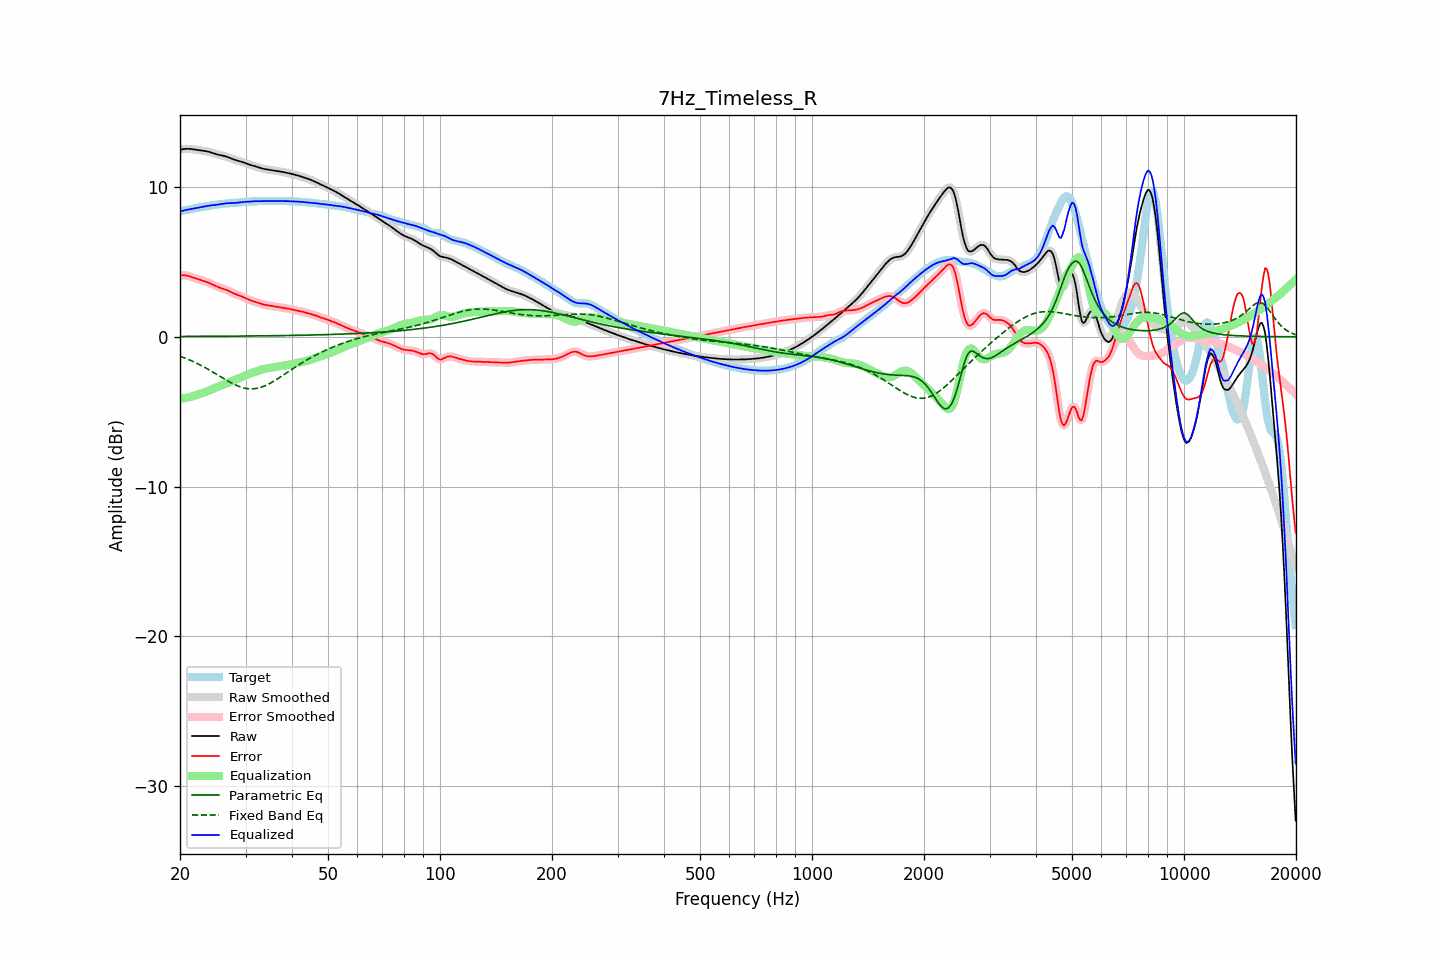

Source data for this figure (header and first rows):
frequency, raw, error, smoothed, error_smoothed, equalization, parametric_eq, fixed_band_eq, equalized_raw, equalized_smoothed, target
20.00, 12.49, 4.11, 12.49, 4.11, -4.13, 0.02, -1.29, 8.36, 8.36, 8.37
20.20, 12.51, 4.12, 12.51, 4.12, -4.12, 0.02, -1.33, 8.39, 8.39, 8.39
20.40, 12.53, 4.11, 12.53, 4.11, -4.11, 0.02, -1.37, 8.42, 8.42, 8.42
20.61, 12.54, 4.11, 12.54, 4.10, -4.09, 0.02, -1.42, 8.45, 8.45, 8.44
20.81, 12.55, 4.09, 12.55, 4.09, -4.08, 0.02, -1.46, 8.48, 8.48, 8.46
21.02, 12.55, 4.07, 12.55, 4.07, -4.05, 0.02, -1.50, 8.50, 8.50, 8.49
21.23, 12.55, 4.04, 12.55, 4.04, -4.03, 0.02, -1.55, 8.52, 8.52, 8.51
21.44, 12.54, 4.00, 12.54, 4.00, -4.00, 0.03, -1.60, 8.53, 8.53, 8.53
21.66, 12.52, 3.97, 12.52, 3.97, -3.97, 0.03, -1.64, 8.55, 8.55, 8.55
21.87, 12.50, 3.93, 12.50, 3.93, -3.93, 0.03, -1.69, 8.57, 8.57, 8.57
22.09, 12.49, 3.89, 12.49, 3.89, -3.90, 0.03, -1.74, 8.59, 8.59, 8.60
22.31, 12.47, 3.86, 12.47, 3.86, -3.86, 0.03, -1.80, 8.61, 8.61, 8.62
22.54, 12.46, 3.82, 12.46, 3.82, -3.83, 0.03, -1.85, 8.63, 8.63, 8.63
22.76, 12.44, 3.79, 12.44, 3.79, -3.79, 0.03, -1.91, 8.65, 8.65, 8.65
22.99, 12.43, 3.75, 12.43, 3.75, -3.76, 0.03, -1.96, 8.67, 8.67, 8.67
23.22, 12.41, 3.72, 12.41, 3.72, -3.72, 0.03, -2.02, 8.69, 8.69, 8.69
23.45, 12.40, 3.68, 12.39, 3.68, -3.68, 0.03, -2.08, 8.71, 8.71, 8.71
23.69, 12.37, 3.65, 12.37, 3.65, -3.64, 0.03, -2.14, 8.73, 8.73, 8.73
23.92, 12.35, 3.60, 12.35, 3.60, -3.59, 0.03, -2.20, 8.75, 8.75, 8.75
24.16, 12.32, 3.55, 12.32, 3.55, -3.55, 0.03, -2.26, 8.77, 8.77, 8.76
24.40, 12.28, 3.50, 12.28, 3.50, -3.50, 0.03, -2.33, 8.78, 8.78, 8.78
24.65, 12.24, 3.45, 12.24, 3.45, -3.45, 0.03, -2.39, 8.79, 8.79, 8.79
24.89, 12.21, 3.40, 12.21, 3.40, -3.41, 0.03, -2.45, 8.80, 8.80, 8.81
25.14, 12.18, 3.35, 12.18, 3.35, -3.36, 0.04, -2.52, 8.82, 8.82, 8.83
25.39, 12.15, 3.31, 12.15, 3.31, -3.32, 0.04, -2.58, 8.83, 8.83, 8.84
25.65, 12.13, 3.27, 12.13, 3.27, -3.28, 0.04, -2.65, 8.85, 8.85, 8.85
25.91, 12.10, 3.24, 12.11, 3.24, -3.24, 0.04, -2.72, 8.87, 8.87, 8.87
26.16, 12.08, 3.20, 12.08, 3.20, -3.20, 0.04, -2.78, 8.89, 8.89, 8.88
26.43, 12.06, 3.16, 12.06, 3.16, -3.15, 0.04, -2.84, 8.90, 8.90, 8.89
26.69, 12.02, 3.12, 12.02, 3.12, -3.11, 0.04, -2.91, 8.91, 8.91, 8.90
26.96, 11.99, 3.07, 11.99, 3.07, -3.07, 0.04, -2.97, 8.92, 8.92, 8.91
27.23, 11.94, 3.02, 11.94, 3.02, -3.02, 0.04, -3.03, 8.92, 8.92, 8.92
27.50, 11.90, 2.97, 11.90, 2.97, -2.97, 0.04, -3.08, 8.92, 8.93, 8.93
27.77, 11.86, 2.92, 11.86, 2.92, -2.93, 0.04, -3.14, 8.93, 8.93, 8.94
28.05, 11.82, 2.87, 11.82, 2.87, -2.88, 0.04, -3.19, 8.93, 8.94, 8.94
28.33, 11.78, 2.83, 11.78, 2.83, -2.84, 0.04, -3.24, 8.95, 8.95, 8.95
28.62, 11.75, 2.79, 11.75, 2.79, -2.79, 0.05, -3.29, 8.96, 8.96, 8.96
28.90, 11.72, 2.75, 11.72, 2.75, -2.75, 0.05, -3.33, 8.98, 8.98, 8.97
29.19, 11.69, 2.71, 11.69, 2.71, -2.70, 0.05, -3.36, 8.99, 8.99, 8.98
29.48, 11.66, 2.67, 11.66, 2.66, -2.66, 0.05, -3.40, 9.00, 9.00, 8.99
29.78, 11.62, 2.62, 11.62, 2.62, -2.61, 0.05, -3.42, 9.01, 9.01, 9.00
30.08, 11.58, 2.57, 11.58, 2.57, -2.57, 0.05, -3.44, 9.01, 9.01, 9.01
30.38, 11.54, 2.52, 11.54, 2.52, -2.52, 0.05, -3.46, 9.02, 9.02, 9.02
30.68, 11.50, 2.47, 11.50, 2.47, -2.48, 0.05, -3.47, 9.02, 9.02, 9.03
30.99, 11.47, 2.43, 11.47, 2.43, -2.44, 0.05, -3.48, 9.03, 9.03, 9.04
31.30, 11.44, 2.40, 11.44, 2.40, -2.40, 0.06, -3.48, 9.04, 9.04, 9.04
31.61, 11.41, 2.36, 11.41, 2.36, -2.36, 0.06, -3.47, 9.05, 9.05, 9.05
31.93, 11.37, 2.32, 11.37, 2.32, -2.32, 0.06, -3.46, 9.05, 9.05, 9.05
32.24, 11.34, 2.29, 11.34, 2.29, -2.28, 0.06, -3.44, 9.06, 9.06, 9.05
32.57, 11.30, 2.25, 11.30, 2.25, -2.25, 0.06, -3.41, 9.06, 9.06, 9.05
32.89, 11.27, 2.21, 11.27, 2.21, -2.22, 0.06, -3.39, 9.05, 9.05, 9.06
33.22, 11.24, 2.18, 11.24, 2.18, -2.19, 0.06, -3.35, 9.05, 9.05, 9.06
33.55, 11.21, 2.15, 11.21, 2.15, -2.16, 0.06, -3.31, 9.05, 9.06, 9.06
33.89, 11.19, 2.13, 11.19, 2.13, -2.13, 0.06, -3.26, 9.06, 9.06, 9.06
34.23, 11.17, 2.11, 11.17, 2.11, -2.11, 0.07, -3.22, 9.06, 9.06, 9.06
34.57, 11.16, 2.09, 11.16, 2.09, -2.09, 0.07, -3.16, 9.07, 9.07, 9.07
34.92, 11.14, 2.08, 11.14, 2.08, -2.07, 0.07, -3.11, 9.07, 9.07, 9.07
35.27, 11.13, 2.06, 11.13, 2.06, -2.06, 0.07, -3.05, 9.07, 9.07, 9.07
35.62, 11.11, 2.04, 11.11, 2.04, -2.04, 0.07, -2.99, 9.07, 9.07, 9.07
35.97, 11.09, 2.03, 11.10, 2.03, -2.03, 0.07, -2.92, 9.07, 9.07, 9.07
... 635 more rows
